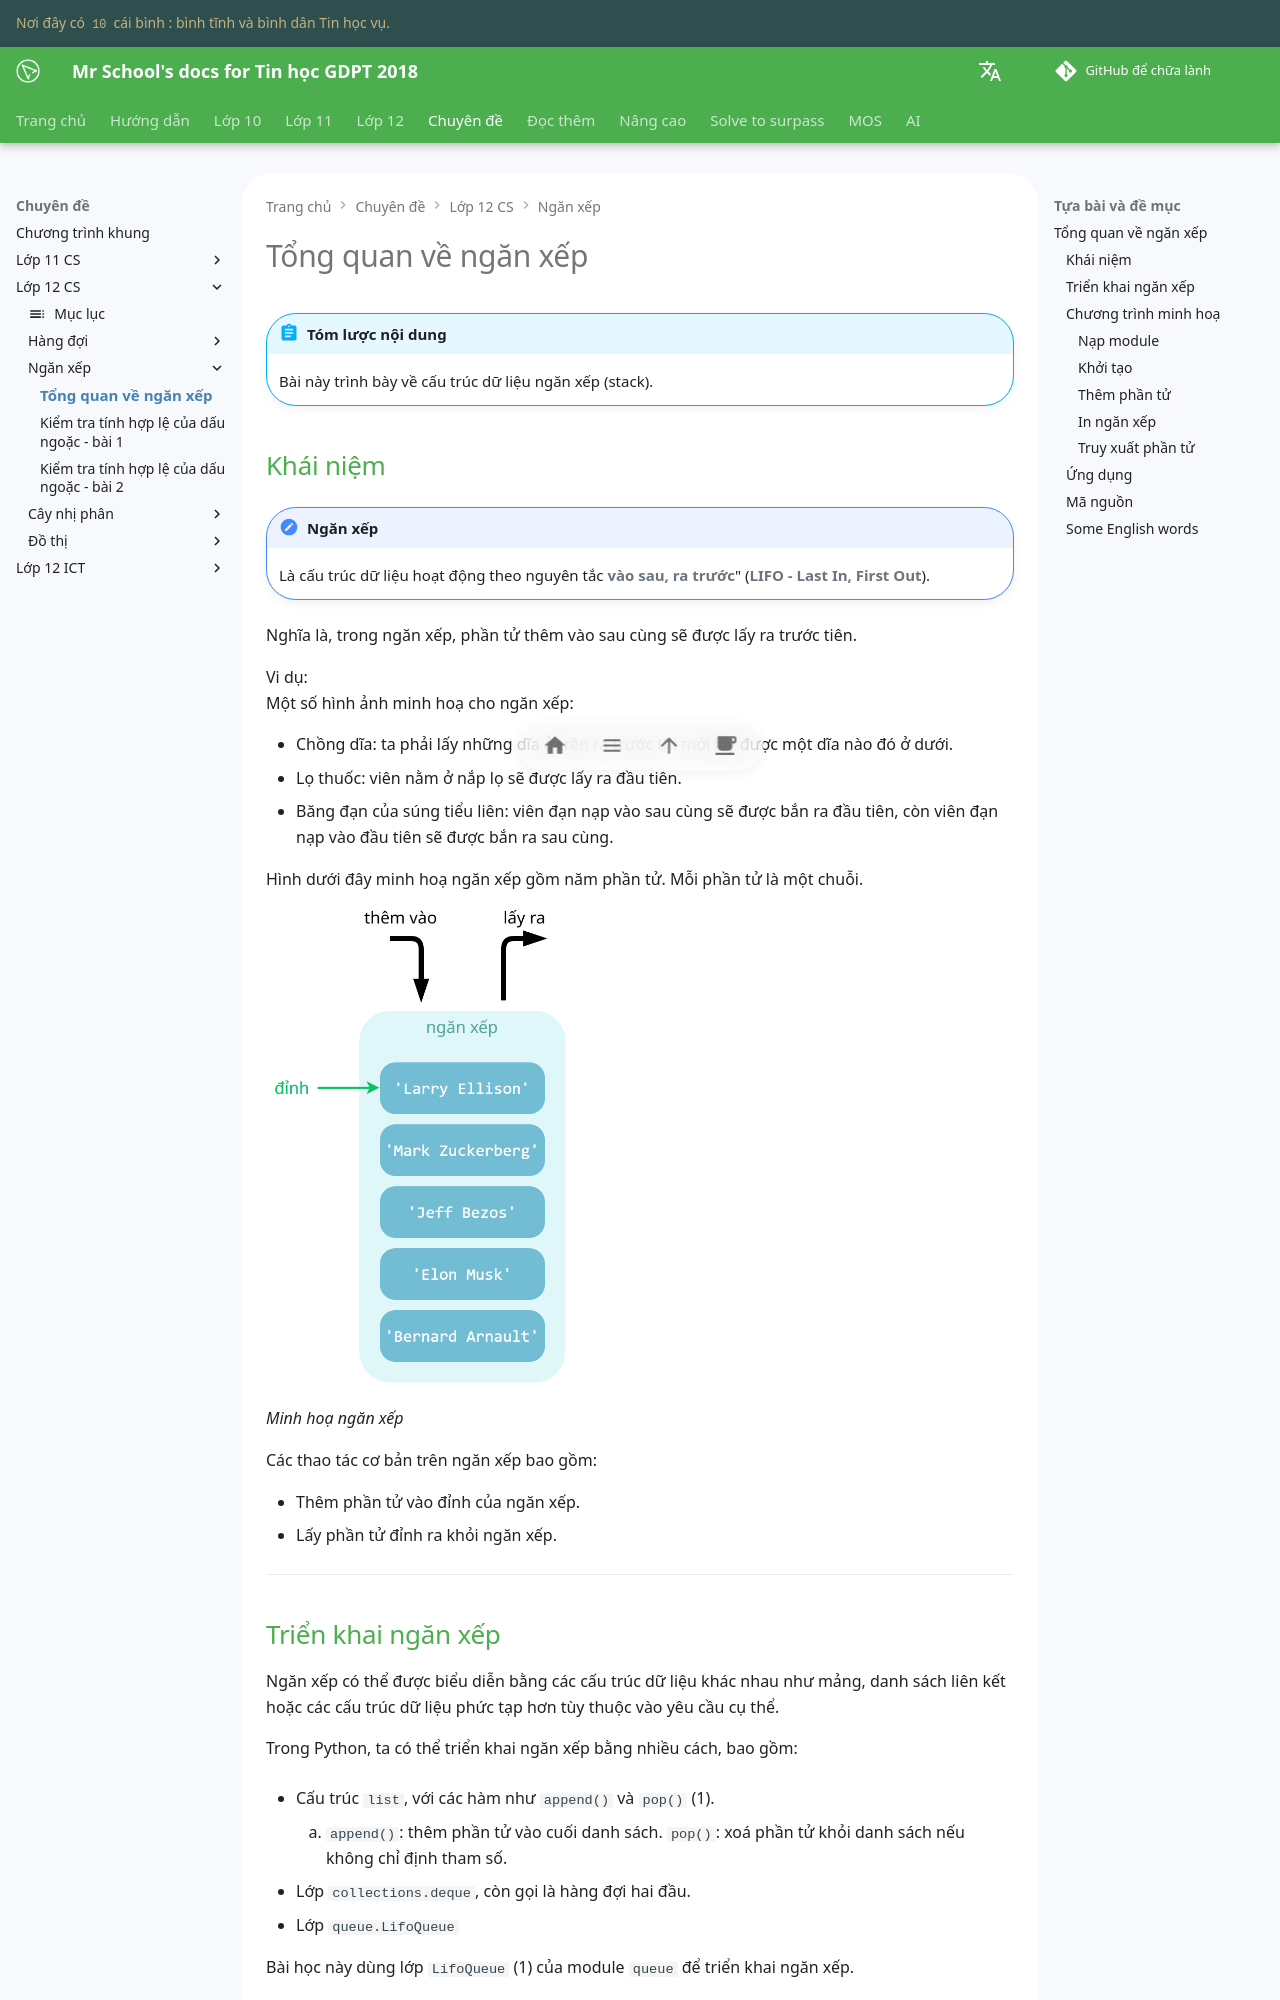

repository: vtchitruong/vtchitruong.github.io · page: en/special-topics/g12-cs/stack-a-simplified-overview/index.html · generator: mkdocs

# Tổng quan về ngăn xếp

!!! abstract "Tóm lược nội dung"

    Bài này trình bày về cấu trúc dữ liệu ngăn xếp (stack).

## Khái niệm

!!! note "Ngăn xếp"

    Là cấu trúc dữ liệu hoạt động theo nguyên tắc **vào sau, ra trước**" (**LIFO - Last In, First Out**).

Nghĩa là, trong ngăn xếp, phần tử thêm vào sau cùng sẽ được lấy ra trước tiên. 

Vi dụ:  
Một số hình ảnh minh hoạ cho ngăn xếp:

- Chồng dĩa: ta phải lấy những dĩa ở trên ra trước thì mới lấy được một dĩa nào đó ở dưới.
- Lọ thuốc: viên nằm ở nắp lọ sẽ được lấy ra đầu tiên.
- Băng đạn của súng tiểu liên: viên đạn nạp vào sau cùng sẽ được bắn ra đầu tiên, còn viên đạn nạp vào đầu tiên sẽ được bắn ra sau cùng.

Hình dưới đây minh hoạ ngăn xếp gồm năm phần tử. Mỗi phần tử là một chuỗi.

![Minh hoạ ngăn xếp](images/stack.png){loading=lazy width=40%}  

*Minh hoạ ngăn xếp*

Các thao tác cơ bản trên ngăn xếp bao gồm:

- Thêm phần tử vào đỉnh của ngăn xếp.
- Lấy phần tử đỉnh ra khỏi ngăn xếp.

---

## Triển khai ngăn xếp

Ngăn xếp có thể được biểu diễn bằng các cấu trúc dữ liệu khác nhau như mảng, danh sách liên kết hoặc các cấu trúc dữ liệu phức tạp hơn tùy thuộc vào yêu cầu cụ thể.

Trong Python, ta có thể triển khai ngăn xếp bằng nhiều cách, bao gồm:

- Cấu trúc `list`, với các hàm như `append()` và `pop()` (1).
    { .annotate }

    1.  `append()`: thêm phần tử vào cuối danh sách.
        `pop()`: xoá phần tử khỏi danh sách nếu không chỉ định tham số.

- Lớp `collections.deque`, còn gọi là hàng đợi hai đầu.
- Lớp `queue.LifoQueue`

Bài học này dùng lớp `LifoQueue` (1) của module `queue` để triển khai ngăn xếp.
{ .annotate }

1.  Python đặt tên là `LifoQueue` thay vì `stack` là để bảo đảm sự nhất quán trong việc đặt tên.

    Python xem mọi thứ trong module `queue` đều là biến thể của hàng đợi, chỉ khác nhau về thứ tự truy xuất: `Queue` (FIFO), lớp `LifoQueue` (LIFO), `PriorityQueue`.

---

## Chương trình minh hoạ

Chương trình sau đây minh hoạ một số thao tác cơ bản trên ngăn xếp.

### Nạp module

Dòng lệnh 1 nạp lớp `LifoQueue` của module `queue`.    

```py linenums="1"
from queue import LifoQueue
```
